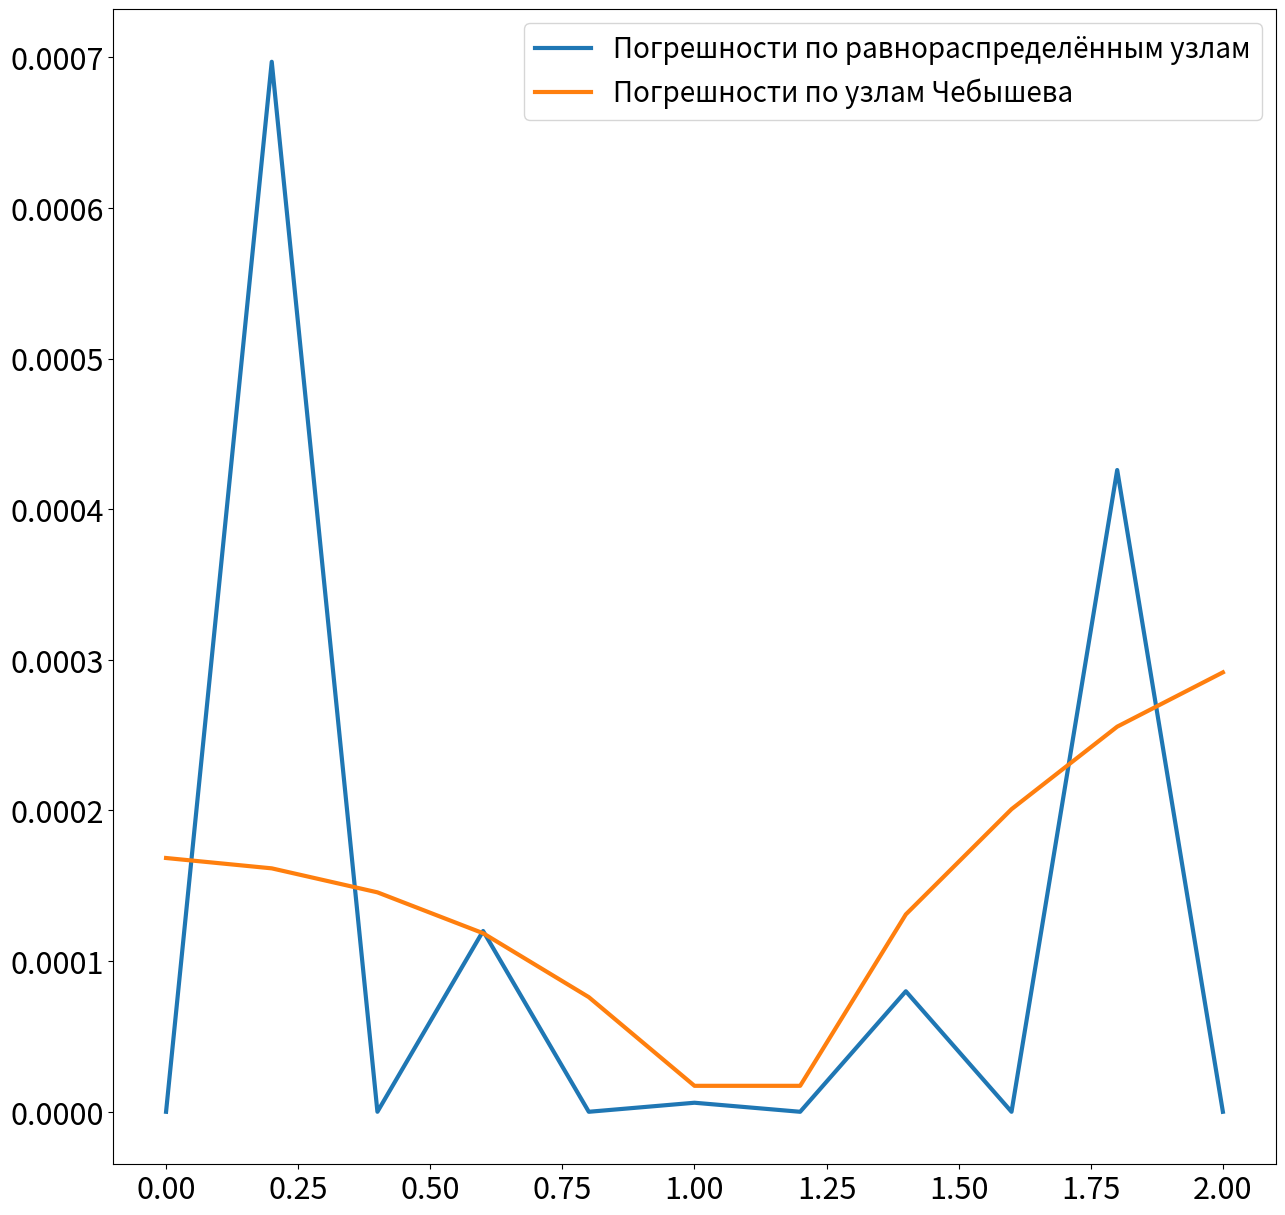
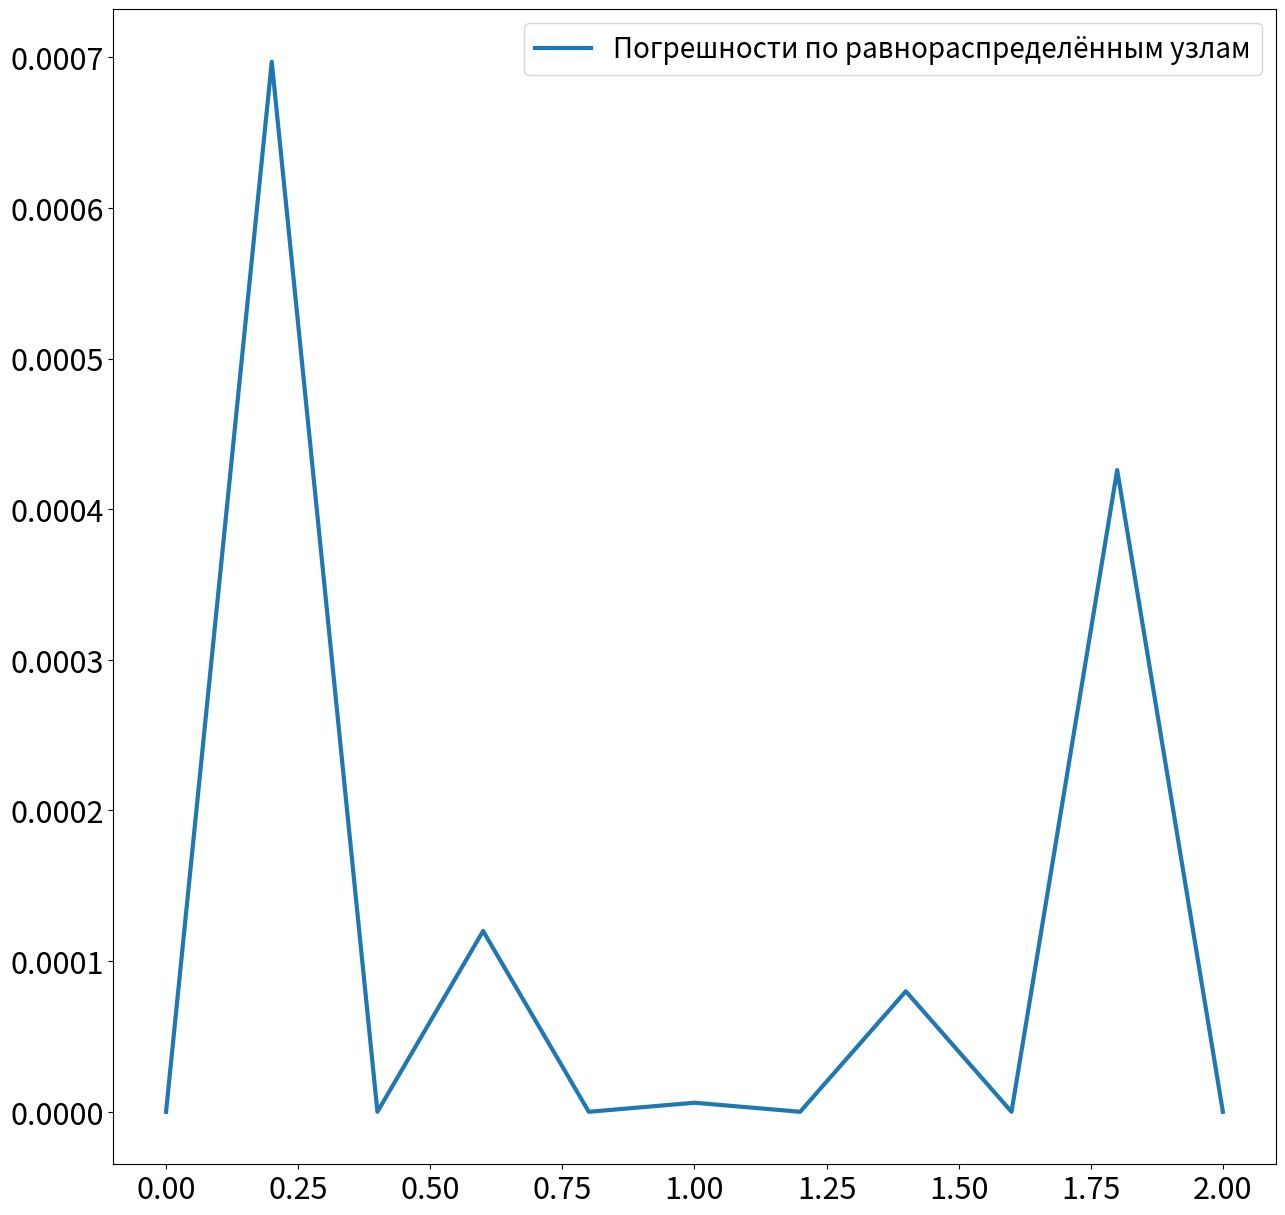
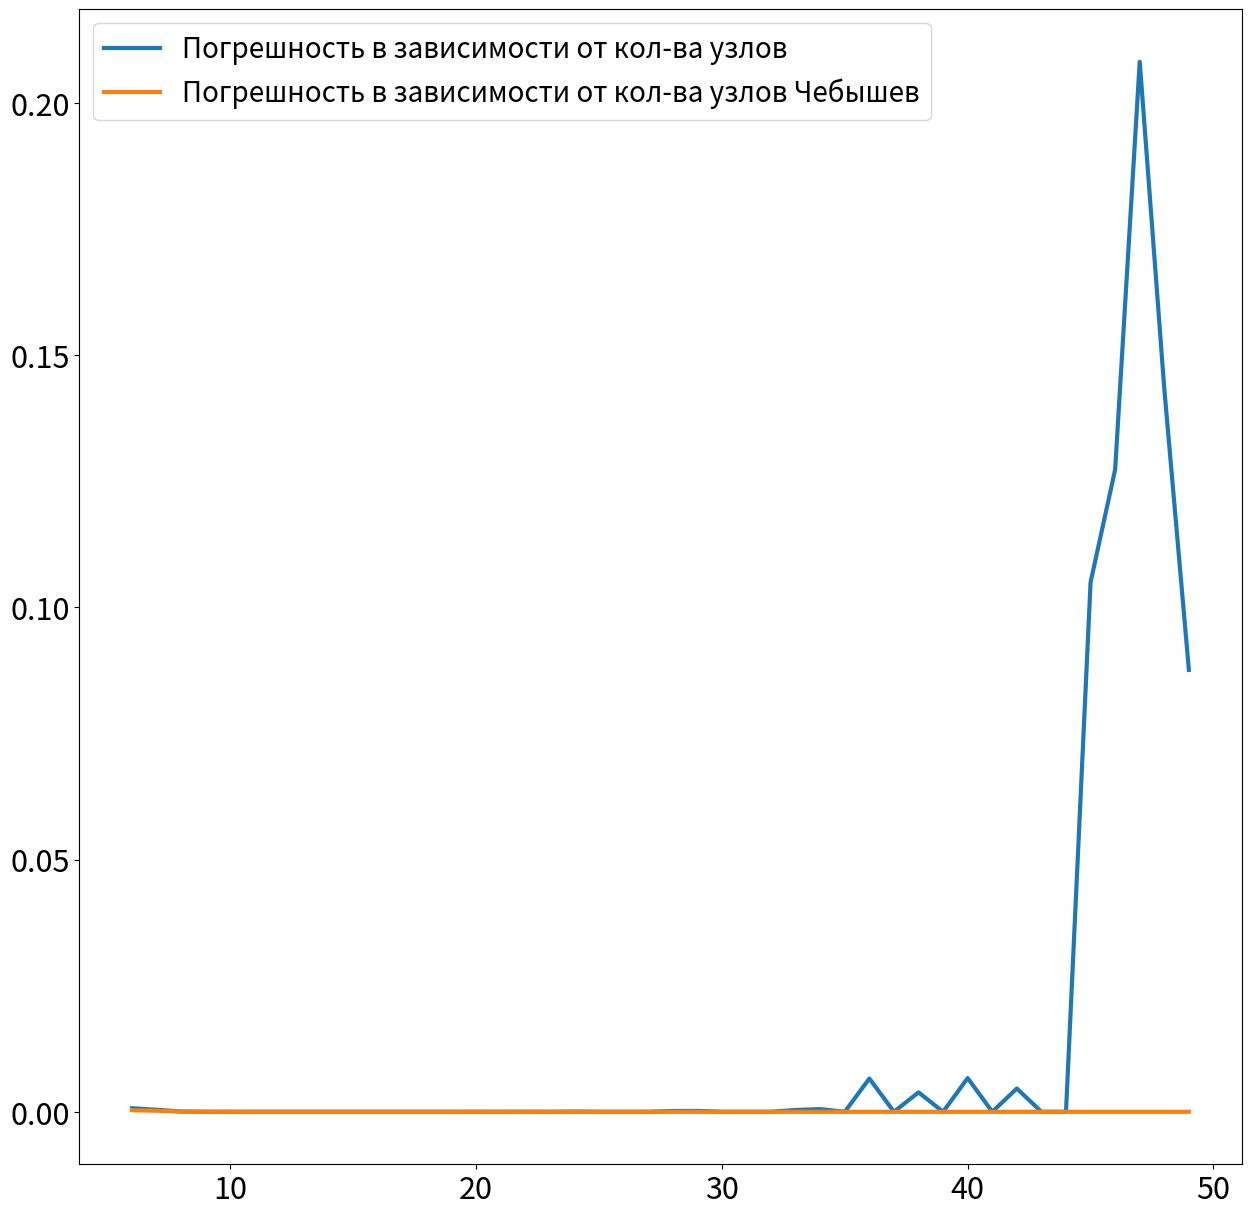
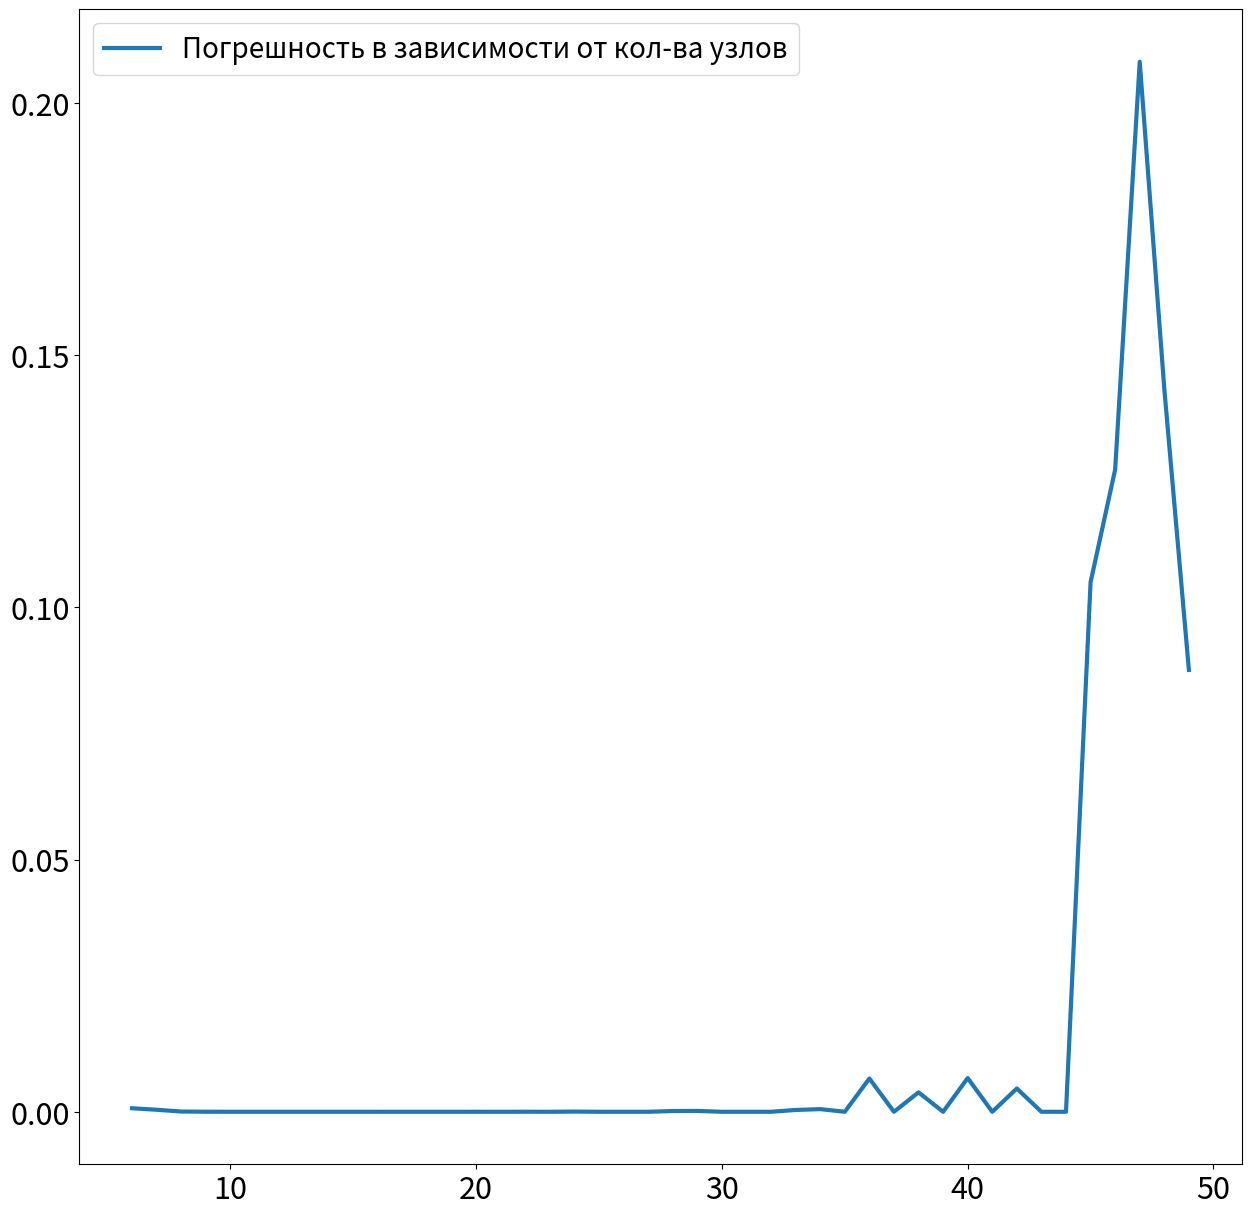
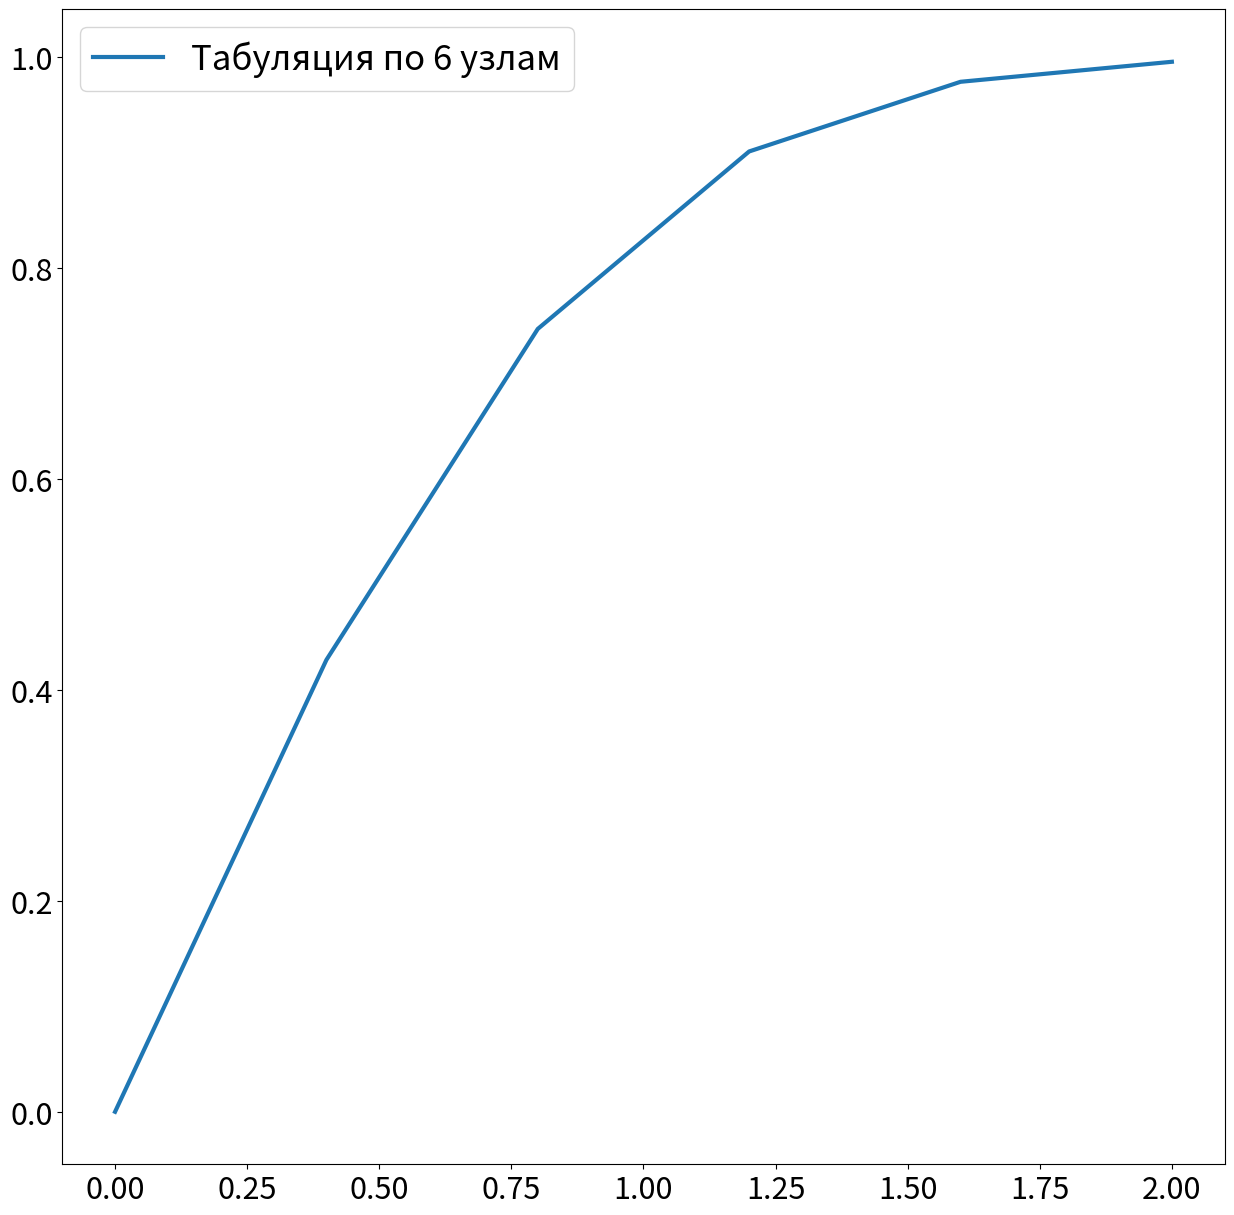
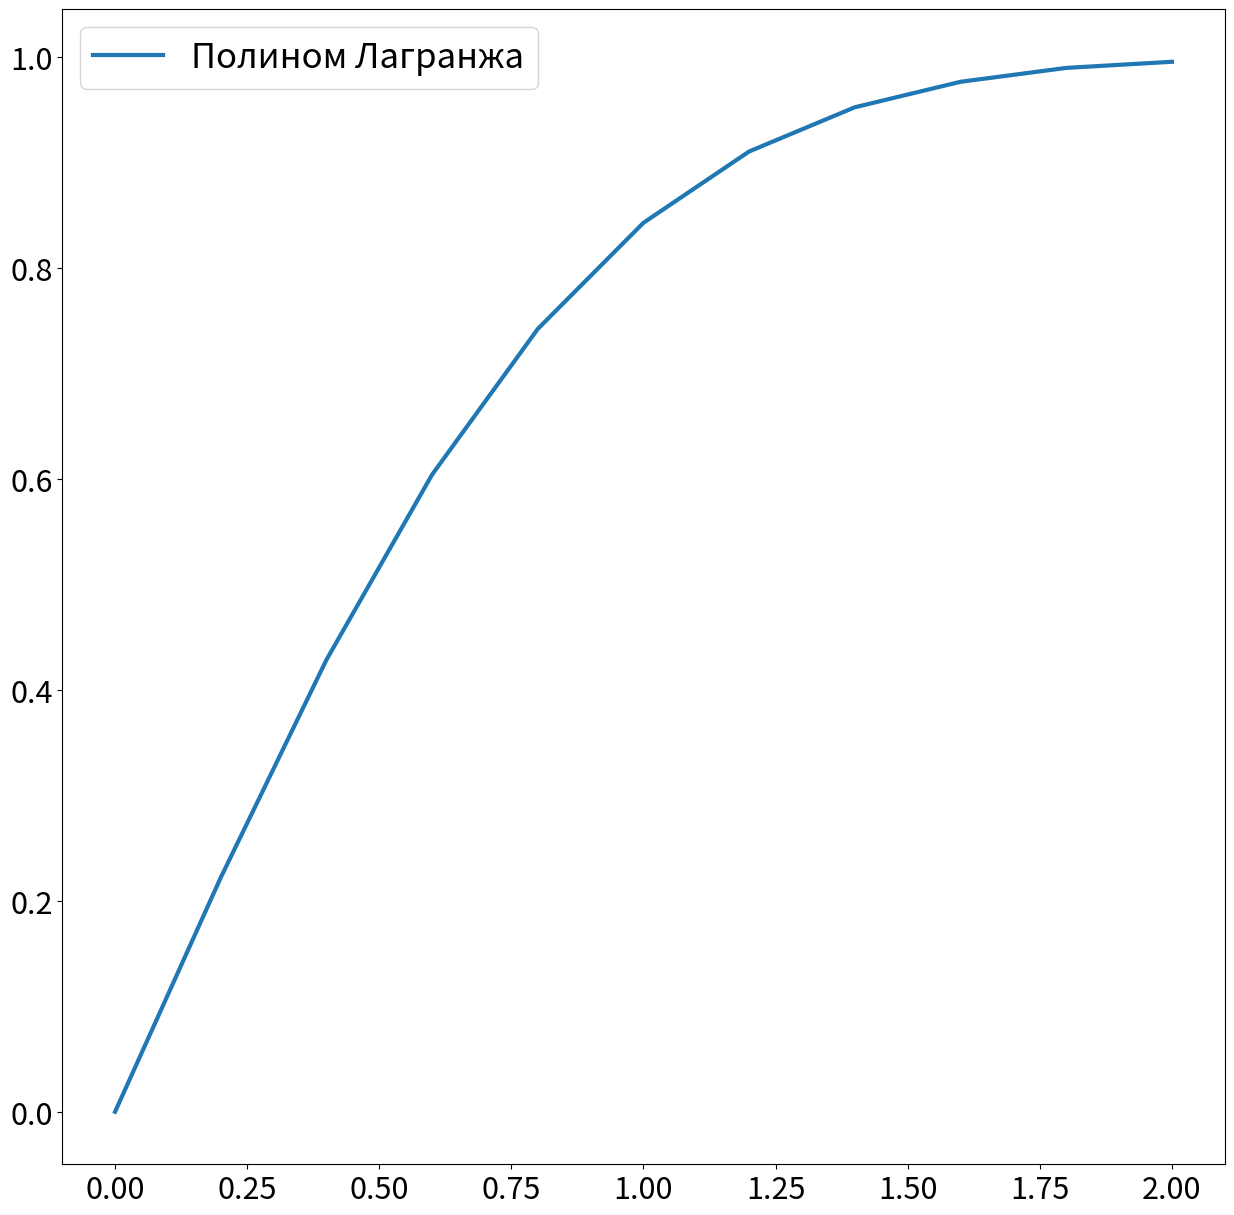

These figures' Python source, in order:
import matplotlib.pyplot as plt

#Погрешности по 11 точкам
points_lag = [0.0,0.2,0.4,0.6,0.8,1.0,1.2,1.4,1.6,1.8,2.0]
val_lag = [0.00000000, 0.000697, 0.000000, 0.000120, 0.0, 0.000006, 0.0, 0.000080, 0.0, 0.000426, 0.0]
points_cheb = [0.0,0.2,0.4,0.6,0.8,1.0,1.2,1.4,1.6,1.8,2.0]
val_cheb = [0.00016846, 0.00016159, 0.00014566, 0.00011852, 0.00007610, 0.00001723, 0.00001723, 0.00013103, 0.00020087, 0.00025564, 0.00029169]
plt.figure(figsize=(15, 15))
plt.plot(points_lag, val_lag, label = "Погрешности по равнораспределённым узлам", linewidth=3)
plt.plot(points_cheb, val_cheb, label = "Погрешности по узлам Чебышева", linewidth=3)
plt.legend(fontsize=20)
plt.tick_params(axis='x', labelsize=22)
plt.tick_params(axis='y', labelsize=22)
plt.savefig('diff_lag_tab.png')

points_lag = [0.0,0.2,0.4,0.6,0.8,1.0,1.2,1.4,1.6,1.8,2.0]
val_lag = [0.00000000, 0.000697, 0.000000, 0.000120, 0.0, 0.000006, 0.0, 0.000080, 0.0, 0.000426, 0.0]
plt.figure(figsize=(15, 15))
plt.plot(points_lag, val_lag, label = "Погрешности по равнораспределённым узлам", linewidth=3)
plt.legend(fontsize=20)
plt.tick_params(axis='x', labelsize=22)
plt.tick_params(axis='y', labelsize=22)
plt.savefig('diff_just_lag.png')

#Погрешности от узлов
points = [x for x in range (6,50)]
val = [0.00069652, 0.00040093, 0.00005084, 0.00001143, 0.00000119, 0.00000000, 0.00000042, 0.00000113, 0.00000095, 0.00000000, 0.00000393, 0.00000106,
0.00000140, 0.00000000, 0.00000513, 0.00000000, 0.00000973, 0.00000000, 0.00003946, 0.00000000, 0.00000000, 0.00000000, 0.00015026, 0.00016522, 0.00000000,
0.00000000, 0.00000000, 0.00035873, 0.00052506, 0.00000000, 0.00659394, 0.00000000, 0.00385177, 0.00000000, 0.00668406, 0.00000042, 0.00461331, 0.00000000,
0.00000000, 0.10497990, 0.12731791, 0.20816928, 0.14333045, 0.08760166]
points_c = [x for x in range (6,50)]
val_c = [0.00030920, 0.00020292, 0.00002790, 0.00000801, 0.00000173, 0.00000023, 0.00000000, 0.00000013, 0.00000022, 0.00000019, 0.00000012, 0.00000015, 
0.00000010, 0.00000016, 0.00000012, 0.00000009, 0.00000007, 0.00000010, 0.00000016, 0.00000006, 0.00000008, 0.00000005, 0.00000003, 0.00000006, 
0.00000006, 0.00000008, 0.00000004, 0.00000009, 0.00000007, 0.00000006, 0.00000000, 0.00000004, 0.00000006, 0.00000006, 0.00000002, 0.00000005, 
0.00000006, 0.00000003, 0.00000008, 0.00000004, 0.00000006, 0.00000003, 0.00000008, 0.00000003]
plt.figure(figsize=(15, 15))
plt.plot(points, val, label = "Погрешность в зависимости от кол-ва узлов", linewidth=3)
plt.plot(points_c, val_c, label = "Погрешность в зависимости от кол-ва узлов Чебышев", linewidth=3)
plt.legend(fontsize=20)
plt.tick_params(axis='x', labelsize=22)
plt.tick_params(axis='y', labelsize=22)
plt.savefig('differs.png')

points = [x for x in range (6,50)]
val = [0.00069652, 0.00040093, 0.00005084, 0.00001143, 0.00000119, 0.00000000, 0.00000042, 0.00000113, 0.00000095, 0.00000000, 0.00000393, 0.00000106,
0.00000140, 0.00000000, 0.00000513, 0.00000000, 0.00000973, 0.00000000, 0.00003946, 0.00000000, 0.00000000, 0.00000000, 0.00015026, 0.00016522, 0.00000000,
0.00000000, 0.00000000, 0.00035873, 0.00052506, 0.00000000, 0.00659394, 0.00000000, 0.00385177, 0.00000000, 0.00668406, 0.00000042, 0.00461331, 0.00000000,
0.00000000, 0.10497990, 0.12731791, 0.20816928, 0.14333045, 0.08760166]
plt.figure(figsize=(15, 15))
plt.plot(points, val, label = "Погрешность в зависимости от кол-ва узлов", linewidth=3)
plt.legend(fontsize=20)
plt.tick_params(axis='x', labelsize=22)
plt.tick_params(axis='y', labelsize=22)
plt.savefig('differs_not_c.png')

#Табуляция
points_tab = [0.0,0.4,0.8,1.2,1.6,2.0]
val_tab = [0.00000000, 0.42839238, 0.74210095, 0.91031408, 0.97634840, 0.99532264]
plt.figure(figsize=(15, 15))
plt.plot(points_tab, val_tab, label = "Табуляция по 6 узлам", linewidth=3)
plt.legend(fontsize=25)
plt.tick_params(axis='x', labelsize=22)
plt.tick_params(axis='y', labelsize=22)
plt.savefig('tab_6_nodes.png')

#Лагранж
points_lag_2 = [0.0,0.2,0.4,0.6,0.8,1.0,1.2,1.4,1.6,1.8,2.0]
val_lag_2 = [0.00000000, 0.22200607, 0.42839238, 0.60397577, 0.74210095, 0.84269416, 0.91031408, 0.95220494, 0.97634846, 0.98951626, 0.99532264]
plt.figure(figsize=(15, 15))
plt.plot(points_lag_2, val_lag_2, label = "Полином Лагранжа", linewidth=3)
plt.legend(fontsize=25)
plt.tick_params(axis='x', labelsize=22)
plt.tick_params(axis='y', labelsize=22)
plt.savefig('tab_11_nodes.png')